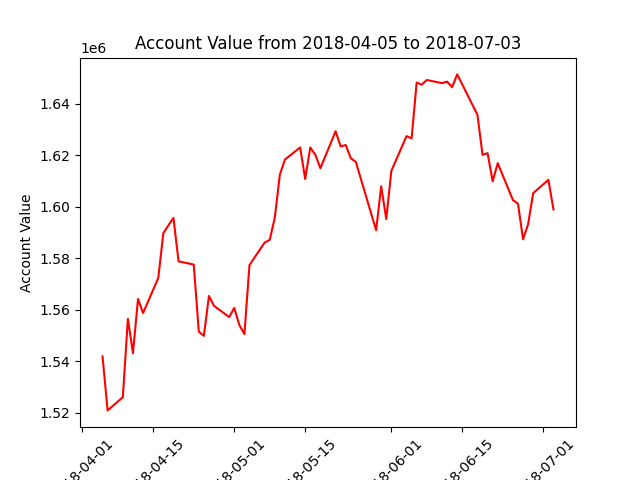

Values plotted in this chart, from the file beside it:
datadate, account_value
20180405, 1541827
20180406, 1520873
20180409, 1525983
20180410, 1556452
20180411, 1543096
20180412, 1564186
20180413, 1558705
20180416, 1572323
20180417, 1589716
20180418, 1592768
20180419, 1595634
20180420, 1578785
20180423, 1577536
20180424, 1551475
20180425, 1549825
20180426, 1565318
20180427, 1561492
20180430, 1557127
20180501, 1560698
20180502, 1554051
20180503, 1550516
20180504, 1577316
20180507, 1586111
20180508, 1587133
20180509, 1595751
20180510, 1612493
20180511, 1618339
20180514, 1623030
20180515, 1610792
20180516, 1623007
20180517, 1620191
20180518, 1614962
20180521, 1629326
20180522, 1623423
20180523, 1623986
20180524, 1618850
20180525, 1617396
20180529, 1590882
20180530, 1607949
20180531, 1595201
20180601, 1613913
20180604, 1627440
20180605, 1626579
20180606, 1648244
20180607, 1647435
20180608, 1649242
20180611, 1648030
20180612, 1648625
20180613, 1646471
20180614, 1651419
20180615, 1647532
20180618, 1635687
20180619, 1620161
20180620, 1620816
20180621, 1609876
20180622, 1616931
20180625, 1602604
20180626, 1601167
20180627, 1587351
20180628, 1593216
... 3 more rows
